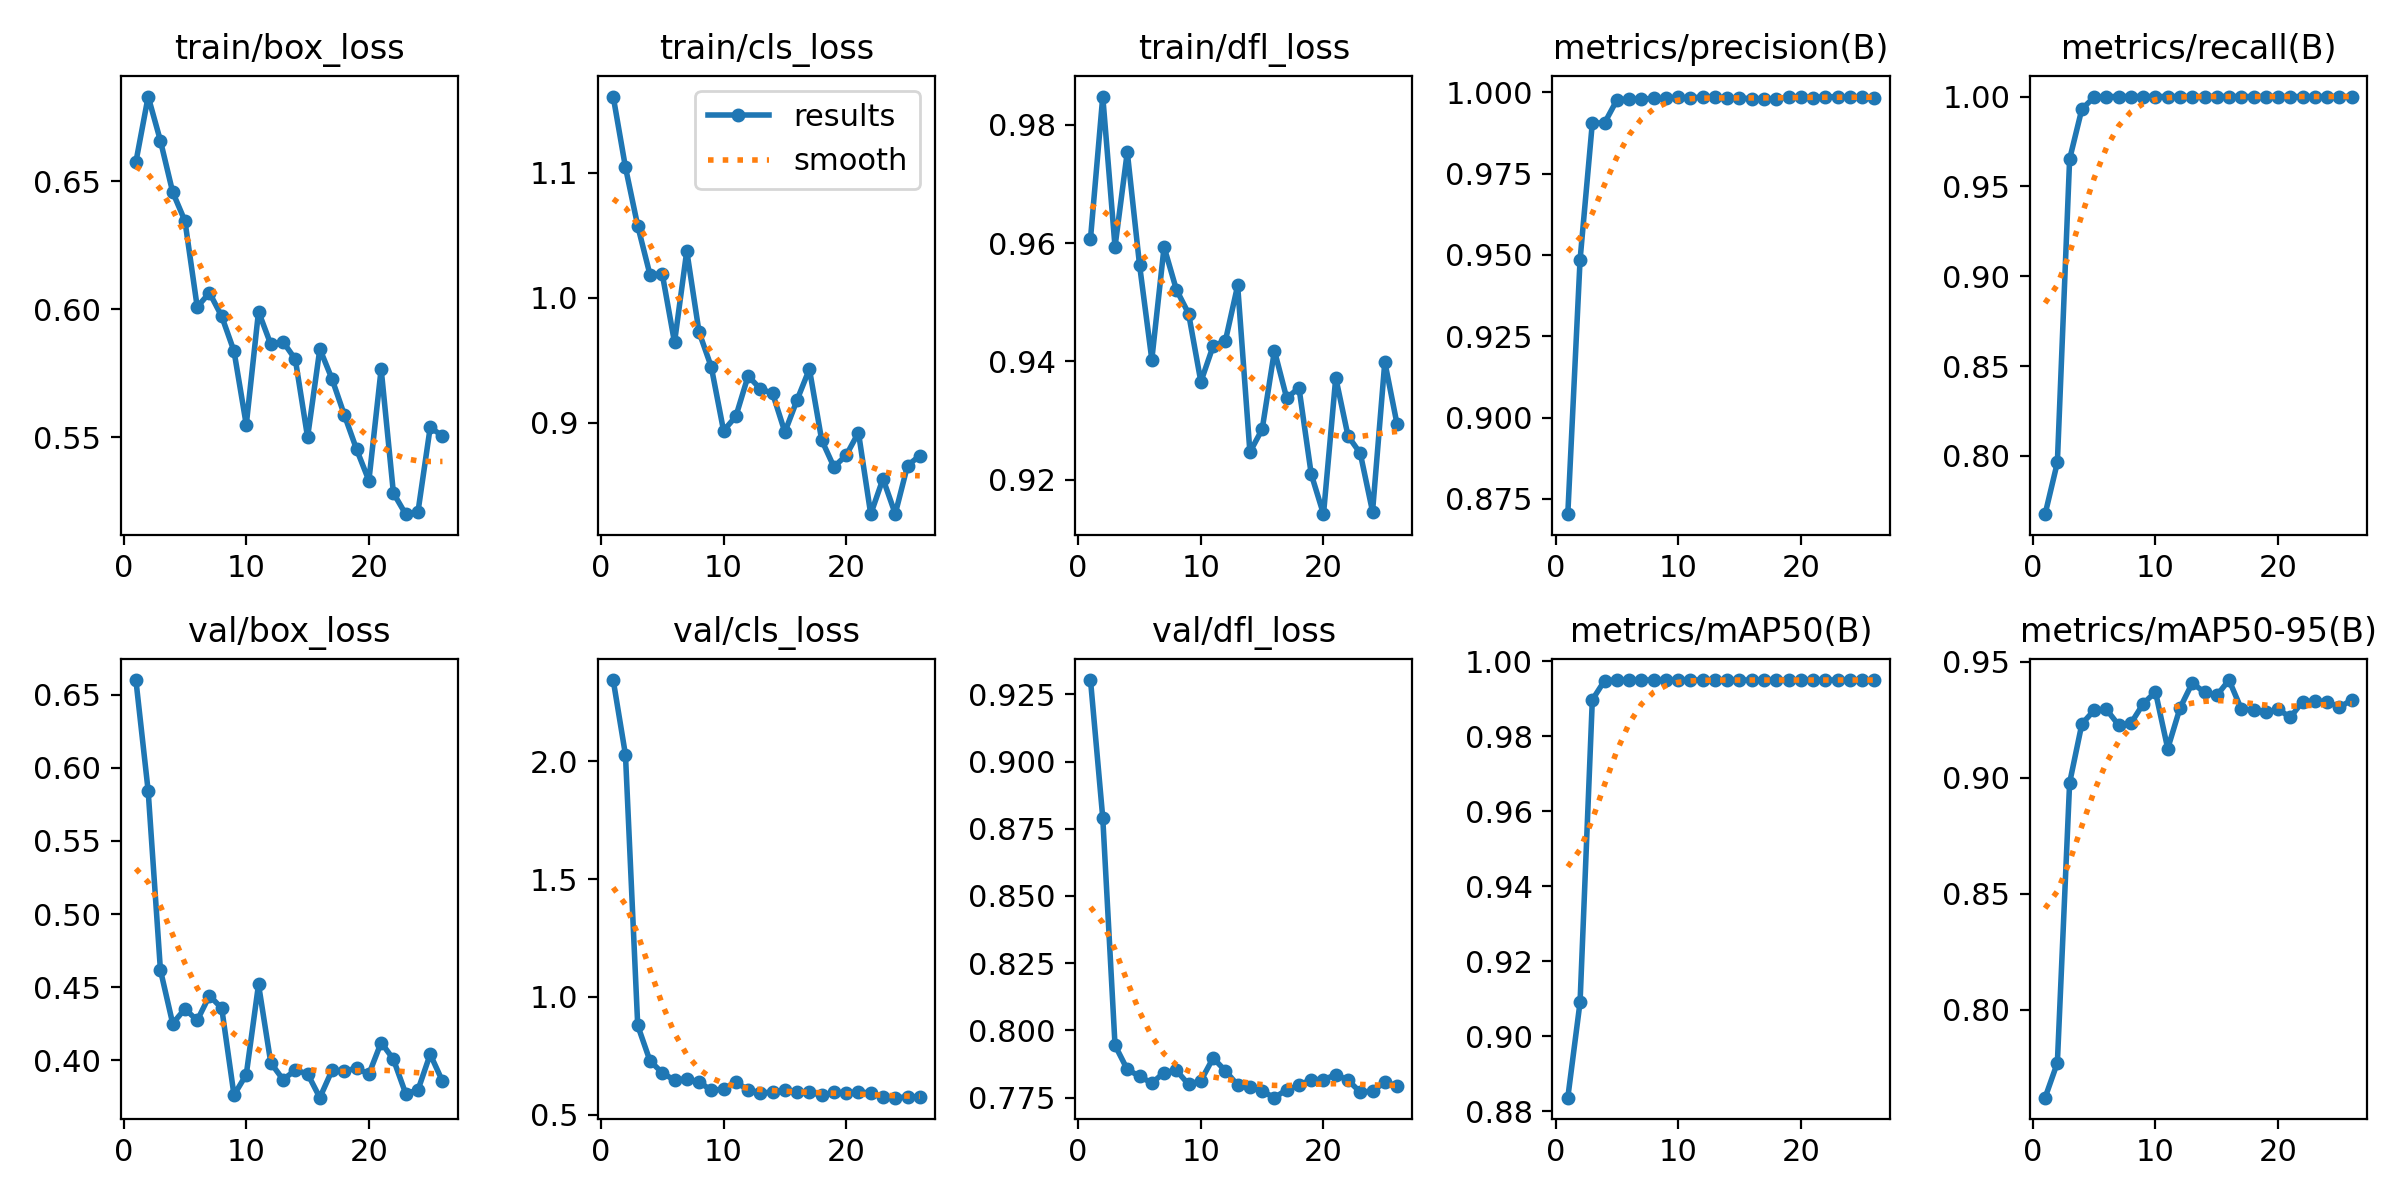

Data behind this chart, as committed beside it:
epoch, time, train/box_loss, train/cls_loss, train/dfl_loss, metrics/precision(B), metrics/recall(B), metrics/mAP50(B), metrics/mAP50-95(B), val/box_loss, val/cls_loss, val/dfl_loss, lr/pg0, lr/pg1, lr/pg2
1, 5.546, 0.6575, 1.161, 0.9608, 0.8703, 0.7676, 0.8836, 0.762, 0.6599, 2.345, 0.9303, 0.08401, 8e-06, 8e-06
2, 9.686, 0.683, 1.104, 0.9848, 0.9485, 0.7964, 0.909, 0.777, 0.5842, 2.028, 0.879, 0.06702, 1.6496e-05, 1.6496e-05
3, 13.68, 0.6658, 1.058, 0.9594, 0.9906, 0.9652, 0.9897, 0.8978, 0.4618, 0.8784, 0.7945, 0.05003, 2.49756e-05, 2.49756e-05
4, 17.67, 0.6457, 1.019, 0.9754, 0.9906, 0.9931, 0.9948, 0.9231, 0.4252, 0.728, 0.7855, 0.03303, 3.34264e-05, 3.34264e-05
5, 21.61, 0.6344, 1.019, 0.9563, 0.9976, 0.9996, 0.995, 0.929, 0.4352, 0.6774, 0.783, 0.01604, 4.18361e-05, 4.18361e-05
6, 25.51, 0.6008, 0.9644, 0.9403, 0.998, 1, 0.995, 0.9294, 0.4274, 0.6458, 0.7804, 4.96953e-05, 4.96953e-05, 4.96953e-05
7, 29.57, 0.6064, 1.038, 0.9593, 0.998, 1, 0.995, 0.9226, 0.4443, 0.652, 0.7843, 4.95616e-05, 4.95616e-05, 4.95616e-05
8, 33.51, 0.5972, 0.9727, 0.9522, 0.9981, 1, 0.995, 0.9234, 0.4357, 0.6383, 0.7852, 4.94039e-05, 4.94039e-05, 4.94039e-05
9, 37.49, 0.5836, 0.9447, 0.9481, 0.9982, 1, 0.995, 0.9318, 0.3764, 0.6032, 0.7799, 4.92224e-05, 4.92224e-05, 4.92224e-05
10, 41.46, 0.5548, 0.8937, 0.9366, 0.9984, 1, 0.995, 0.937, 0.3904, 0.6079, 0.7813, 4.90173e-05, 4.90173e-05, 4.90173e-05
11, 45.42, 0.599, 0.9051, 0.9426, 0.9981, 1, 0.995, 0.9125, 0.4519, 0.6374, 0.7897, 4.87886e-05, 4.87886e-05, 4.87886e-05
12, 49.35, 0.5863, 0.9375, 0.9435, 0.9987, 1, 0.995, 0.93, 0.3984, 0.6053, 0.785, 4.85368e-05, 4.85368e-05, 4.85368e-05
13, 53.39, 0.5872, 0.9272, 0.9528, 0.9986, 1, 0.995, 0.9408, 0.387, 0.5918, 0.7797, 4.8262e-05, 4.8262e-05, 4.8262e-05
14, 57.34, 0.5804, 0.9236, 0.9247, 0.9982, 1, 0.995, 0.9368, 0.3933, 0.5951, 0.7789, 4.79644e-05, 4.79644e-05, 4.79644e-05
15, 61.32, 0.55, 0.8926, 0.9285, 0.9982, 1, 0.995, 0.9354, 0.391, 0.604, 0.7774, 4.76445e-05, 4.76445e-05, 4.76445e-05
16, 65.23, 0.5845, 0.9185, 0.9418, 0.9981, 1, 0.995, 0.9421, 0.3746, 0.5944, 0.775, 4.73024e-05, 4.73024e-05, 4.73024e-05
17, 69.18, 0.5726, 0.9431, 0.9338, 0.998, 1, 0.995, 0.9295, 0.3934, 0.5962, 0.778, 4.69386e-05, 4.69386e-05, 4.69386e-05
18, 73.12, 0.5586, 0.8863, 0.9355, 0.9981, 1, 0.995, 0.9293, 0.3927, 0.5811, 0.7796, 4.65534e-05, 4.65534e-05, 4.65534e-05
19, 77.15, 0.5452, 0.8647, 0.921, 0.9986, 1, 0.995, 0.9281, 0.3948, 0.5955, 0.7817, 4.61471e-05, 4.61471e-05, 4.61471e-05
20, 81.07, 0.533, 0.8741, 0.9142, 0.9987, 1, 0.995, 0.9294, 0.3906, 0.5902, 0.7817, 4.57202e-05, 4.57202e-05, 4.57202e-05
21, 85.1, 0.5766, 0.8922, 0.9373, 0.9984, 1, 0.995, 0.926, 0.4123, 0.5976, 0.7835, 4.52732e-05, 4.52732e-05, 4.52732e-05
22, 89.08, 0.5282, 0.8269, 0.9274, 0.9987, 1, 0.995, 0.9328, 0.4008, 0.5897, 0.7815, 4.48063e-05, 4.48063e-05, 4.48063e-05
23, 93.16, 0.5199, 0.8553, 0.9245, 0.9986, 1, 0.995, 0.9329, 0.3774, 0.5738, 0.777, 4.43202e-05, 4.43202e-05, 4.43202e-05
24, 97.16, 0.5208, 0.8272, 0.9146, 0.9986, 1, 0.995, 0.9328, 0.3798, 0.5717, 0.7774, 4.38152e-05, 4.38152e-05, 4.38152e-05
25, 101.3, 0.5538, 0.8658, 0.9399, 0.9986, 1, 0.995, 0.9303, 0.4043, 0.5744, 0.7807, 4.3292e-05, 4.3292e-05, 4.3292e-05
26, 105.2, 0.5505, 0.8738, 0.9294, 0.9982, 1, 0.995, 0.9335, 0.3858, 0.5765, 0.7794, 4.27509e-05, 4.27509e-05, 4.27509e-05
